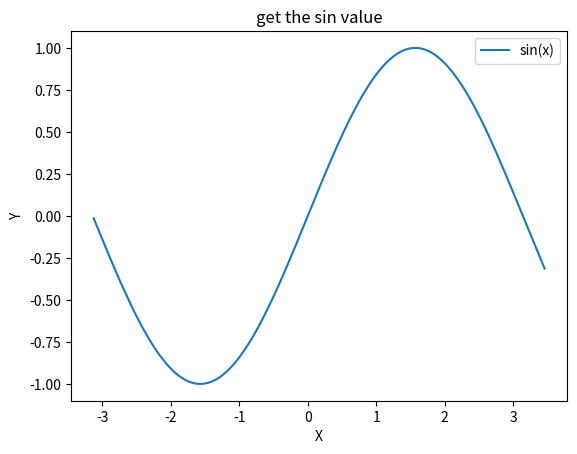
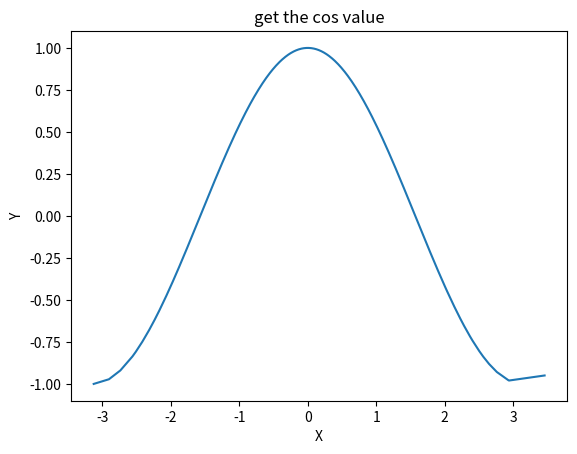
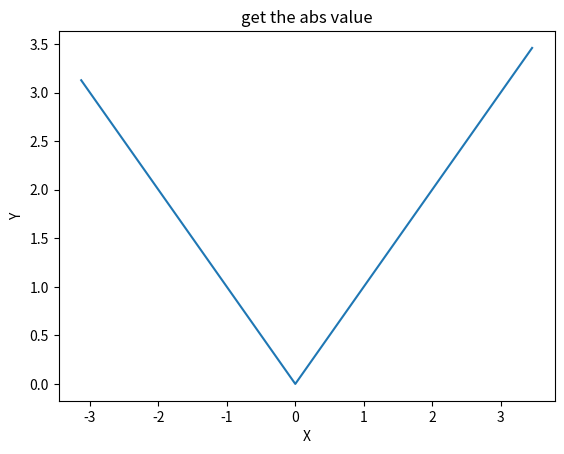

These figures' Python source, in order:
import numpy as np
import matplotlib.pyplot as plt

x = np.random.randn(1000).reshape([1000,1])*1
x = np.sort(x, axis = 0)
y_sin = np.sin(x)
y_cos = np.cos(x)
y_abs = np.abs(x)

plt.figure()
plt.plot(x, y_sin, label = "sin(x)")
plt.title('get the sin value')
plt.xlabel('X')
plt.ylabel('Y')
plt.legend()



plt.figure()
plt.plot(x, y_cos, label = "cos(x)")
plt.title('get the cos value')
plt.xlabel('X')
plt.ylabel('Y')

plt.figure()
plt.plot(x, y_abs, label = "abs(x)")
plt.title('get the abs value')
plt.xlabel('X')
plt.ylabel('Y')

plt.show()




